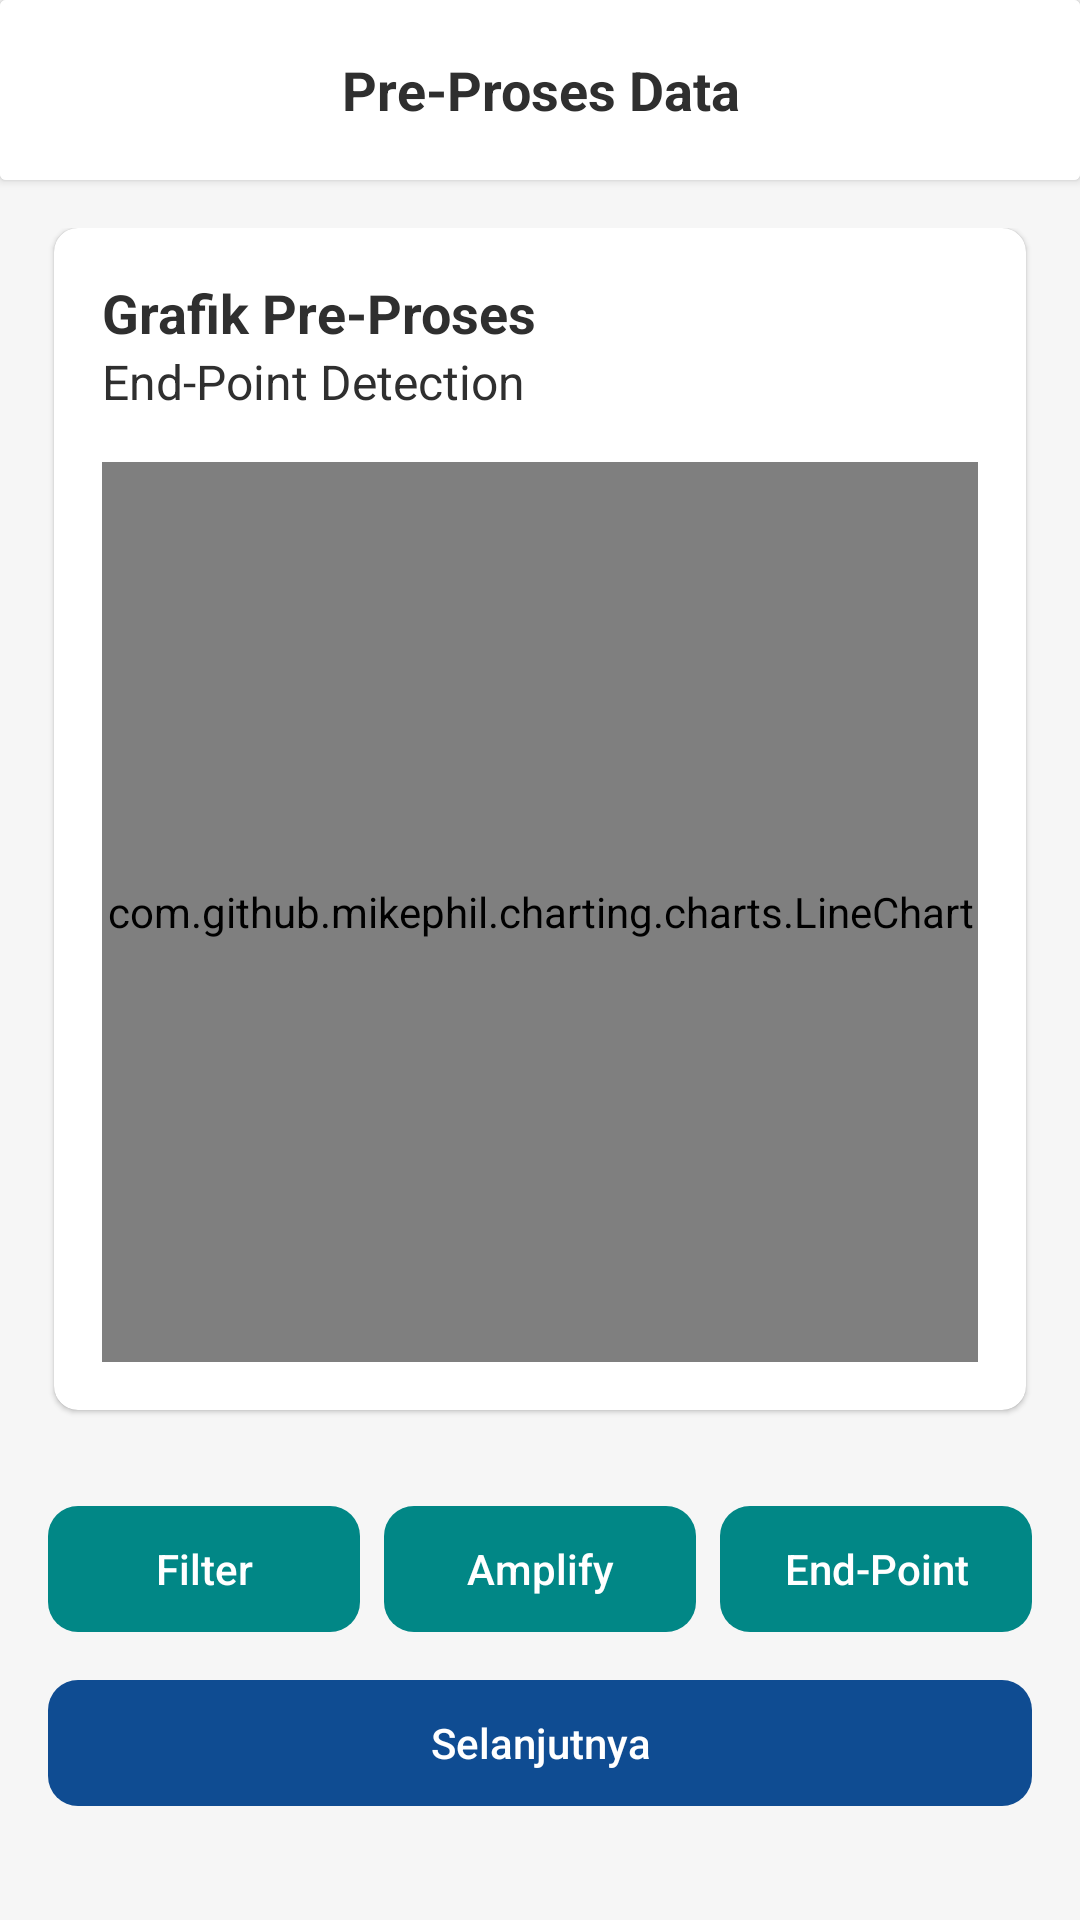

Write the Android layout XML for this screen, with the resource values it uses.
<!-- AndroidManifest.xml: application theme Theme.Stetoskop -->
<!-- res/layout/activity_pre_proses.xml -->
<androidx.constraintlayout.widget.ConstraintLayout xmlns:android="http://schemas.android.com/apk/res/android"
    xmlns:app="http://schemas.android.com/apk/res-auto"
    xmlns:tools="http://schemas.android.com/tools"
    android:id="@+id/main"
    android:layout_width="match_parent"
    android:layout_height="match_parent"
    android:fitsSystemWindows="true"
    android:background="#f6f6f6">

    
    <androidx.cardview.widget.CardView
        android:id="@+id/header"
        android:layout_width="match_parent"
        android:layout_height="wrap_content"
        app:layout_constraintStart_toStartOf="parent"
        app:layout_constraintEnd_toEndOf="parent"
        app:layout_constraintTop_toTopOf="parent">

        <LinearLayout
            android:layout_width="match_parent"
            android:layout_height="wrap_content"
            android:background="@color/white"
            android:gravity="center"
            android:orientation="horizontal"
            android:padding="16dp">

            <ImageButton
                android:id="@+id/btnKembali"
                android:layout_width="28dp"
                android:layout_height="28dp"
                android:adjustViewBounds="true"
                android:scaleType="centerInside"
                android:background="?android:attr/selectableItemBackground"
                android:src="@drawable/ic_back" />

            <TextView
                android:id="@+id/title_text"
                android:layout_width="0dp"
                android:layout_height="wrap_content"
                android:layout_weight="1"
                android:gravity="center"
                android:text="Pre-Proses Data"
                android:textColor="@color/dark_grey"
                android:textSize="18sp"
                android:textStyle="bold" />

            <ImageView
                android:id="@+id/imageView546"
                android:layout_width="28dp"
                android:layout_height="28dp" />
        </LinearLayout>
    </androidx.cardview.widget.CardView>

    
    <ScrollView
        android:id="@+id/scroll_view"
        android:layout_width="match_parent"
        android:layout_height="0dp"
        app:layout_constraintTop_toBottomOf="@id/header"
        app:layout_constraintStart_toStartOf="parent"
        app:layout_constraintEnd_toEndOf="parent"
        app:layout_constraintBottom_toBottomOf="parent">

        <LinearLayout
            android:layout_width="match_parent"
            android:layout_height="wrap_content"
            android:orientation="vertical"
            android:padding="16dp">

            <androidx.cardview.widget.CardView
                android:layout_width="match_parent"
                android:layout_height="wrap_content"
                android:backgroundTint="@color/white"
                android:layout_marginHorizontal="2dp"
                android:layout_marginBottom="16dp"
                app:cardCornerRadius="8dp"
                app:cardElevation="1dp">

                <LinearLayout
                    android:layout_width="match_parent"
                    android:layout_height="wrap_content"
                    android:orientation="vertical"
                    android:padding="16dp">

                    <LinearLayout
                        android:layout_width="match_parent"
                        android:layout_height="wrap_content"
                        android:layout_gravity="center_vertical"
                        android:layout_marginBottom="16dp"
                        android:orientation="vertical">

                        <TextView
                            android:layout_width="wrap_content"
                            android:layout_height="wrap_content"
                            android:text="Grafik Pre-Proses"
                            android:textColor="@color/dark_grey"
                            android:textSize="18sp"
                            android:textStyle="bold" />

                        <TextView
                            android:layout_width="wrap_content"
                            android:layout_height="wrap_content"
                            android:text="End-Point Detection"
                            android:textColor="@color/dark_grey"
                            android:textSize="16sp" />
                    </LinearLayout>

                    
                    <com.github.mikephil.charting.charts.LineChart
                        android:id="@+id/preDiagnosaCrepitations"
                        android:layout_width="match_parent"
                        android:layout_height="300dp"/>
                </LinearLayout>
            </androidx.cardview.widget.CardView>

            <LinearLayout
                android:layout_width="match_parent"
                android:layout_height="wrap_content"
                android:orientation="horizontal"
                android:layout_marginTop="16dp">

                <Button
                    android:layout_width="0dp"
                    android:layout_height="42dp"
                    android:layout_weight="1"
                    style="@style/RoundedButtonTeal"
                    android:text="Filter"
                    android:layout_marginEnd="8dp"
                    android:textColor="@android:color/white"/>

                <Button
                    android:layout_width="0dp"
                    android:layout_height="42dp"
                    android:layout_weight="1"
                    style="@style/RoundedButtonTeal"
                    android:text="Amplify"
                    android:layout_marginEnd="8dp"
                    android:textColor="@android:color/white"/>

                <Button
                    android:layout_width="0dp"
                    android:layout_height="42dp"
                    android:layout_weight="1"
                    style="@style/RoundedButtonTeal"
                    android:text="End-Point"
                    android:textColor="@android:color/white"/>
            </LinearLayout>

            <Button
                android:id="@+id/btnSelanjutnya"
                android:layout_width="match_parent"
                android:layout_height="42dp"
                style="@style/RoundedButtonPrimary"
                android:text="Selanjutnya"
                android:layout_marginTop="16dp"
                android:textColor="@android:color/white"/>
        </LinearLayout>
    </ScrollView>
</androidx.constraintlayout.widget.ConstraintLayout>
<!-- resources referenced by this layout -->
<resources>
  <color name="dark_grey">#2f2f2f</color>
  <color name="white">#FFFFFFFF</color>
  <style name="RoundedButtonPrimary" parent="Widget.AppCompat.Button.Borderless.Colored">
          <item name="android:background">@drawable/button_rounded</item>
          <item name="android:textColor">@android:color/white</item>
          <item name="backgroundTint">@color/purple_500</item>
          <item name="android:textAllCaps">false</item>
      </style>
  <style name="RoundedButtonTeal" parent="Widget.AppCompat.Button.Borderless.Colored">
          <item name="android:background">@drawable/button_rounded</item>
          <item name="android:textColor">@android:color/white</item>
          <item name="backgroundTint">@color/teal_700</item>
          <item name="android:textAllCaps">false</item>
      </style>
  <style name="Theme.Stetoskop" parent="Theme.MaterialComponents.DayNight.DarkActionBar">
          
          <item name="colorPrimary">@color/purple_500</item>
          <item name="colorPrimaryVariant">@color/purple_700</item>
          <item name="colorOnPrimary">@color/white</item>
          
          <item name="colorSecondary">@color/teal_200</item>
          <item name="colorSecondaryVariant">@color/teal_700</item>
          <item name="colorOnSecondary">@color/black</item>
          
          <item name="android:statusBarColor">?attr/colorPrimaryVariant</item>
          
      </style>
  <!-- drawable button_rounded (drawable) -->
  <?xml version="1.0" encoding="utf-8"?>
  <selector xmlns:android="http://schemas.android.com/apk/res/android">
      <item android:state_pressed="true">
          <shape android:shape="rectangle">
              <solid android:color="#FF6200EE" />
              <corners android:radius="10dp" />
          </shape>
      </item>
      <item>
          <shape android:shape="rectangle">
              <solid android:color="#FF3700B3" />
              <corners android:radius="10dp" />
          </shape>
      </item>
  </selector>
  <color name="purple_500">#0f4c92</color>
  <color name="teal_700">#FF018786</color>
  <color name="purple_700">#11437b</color>
  <color name="teal_200">#FF03DAC5</color>
  <color name="black">#FF000000</color>
</resources>
